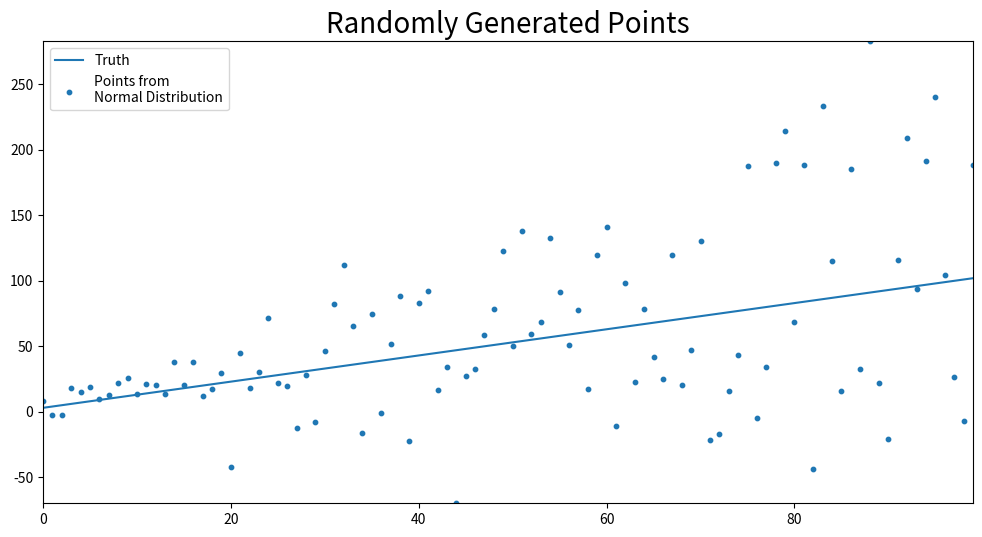

Here is the Python script that generated this plot:
import numpy as np
import matplotlib.pyplot as plt
import random
#lineAndRandomPoints.py
line = np.array([i + 3 for i in range(100)])
points = []
for point in line:
    points.append(random.normalvariate(point,point))
figure = plt.figure(figsize = (12,6))
plt.rcParams['axes.ymargin'] = 0
plt.rcParams['axes.xmargin'] = 0
plt.plot(line, label = "Truth")


plt.scatter(np.arange(len(points)),points, s = 10, label = "Points from\nNormal Distribution") 
plt.title("Randomly Generated Points", fontsize = 20)

plt.legend(loc="best")
plt.show()